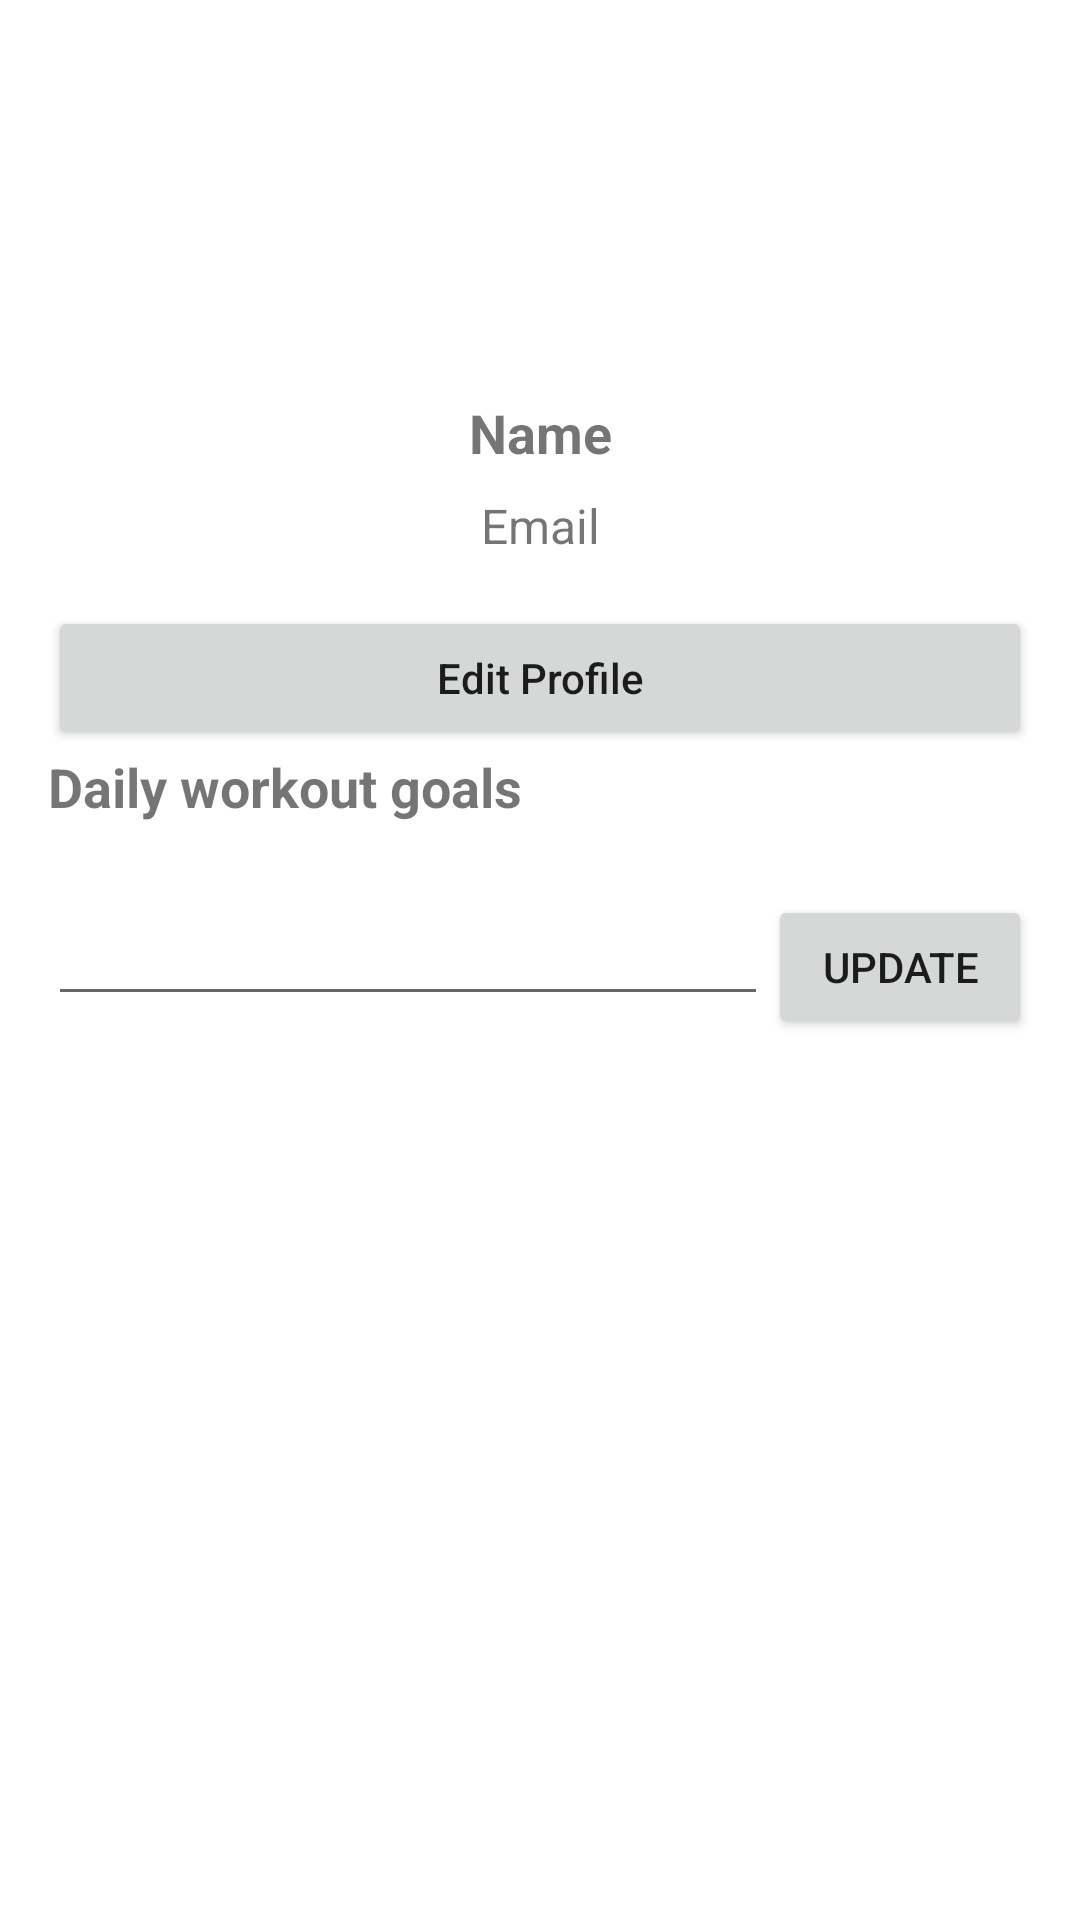

The Android layout XML behind this screen, and the referenced resources:
<!-- AndroidManifest.xml: application theme Theme.QuickFeet -->
<!-- res/layout/fragment_profile.xml -->
<?xml version="1.0" encoding="utf-8"?>
<LinearLayout
    xmlns:android="http://schemas.android.com/apk/res/android"
    android:layout_width="match_parent"
    android:layout_height="match_parent"
    android:orientation="vertical"
    android:padding="16dp">

    <ImageView
        android:id="@+id/imgProfilePicture"
        android:layout_width="100dp"
        android:layout_height="100dp"
        android:layout_gravity="center"
        android:layout_marginBottom="16dp"
        android:contentDescription="Profile Picture"
        android:scaleType="centerCrop"
        android:src="@drawable/nav_profile" />

    <TextView
        android:id="@+id/tvName"
        android:layout_width="match_parent"
        android:layout_height="wrap_content"
        android:layout_marginBottom="8dp"
        android:gravity="center"
        android:text="Name"
        android:textSize="18sp"
        android:textStyle="bold" />

    <TextView
        android:id="@+id/tvEmail"
        android:layout_width="match_parent"
        android:layout_height="wrap_content"
        android:layout_marginBottom="16dp"
        android:gravity="center"
        android:text="Email"
        android:textSize="16sp" />

    <Button
        android:id="@+id/btnEditProfile"
        android:layout_width="match_parent"
        android:layout_height="wrap_content"
        android:text="Edit Profile"
        android:textAllCaps="false" />
    <TextView
        android:layout_width="match_parent"
        android:layout_height="wrap_content"
        android:layout_marginBottom="8dp"
        android:text="Daily workout goals"
        android:textSize="18sp"
        android:textStyle="bold" />

    <LinearLayout
        android:layout_width="match_parent"
        android:layout_height="wrap_content"
        android:orientation="horizontal"
        android:layout_gravity="bottom|center_horizontal"
        android:layout_marginTop="16dp">

        <EditText
            android:id="@+id/workoutGoal"
            android:layout_width="0dp"
            android:layout_height="wrap_content"
            android:layout_weight="1"
            android:gravity="center"
            android:textSize="14sp" />

        <Button
            android:id="@+id/updateBtn"
            android:layout_width="wrap_content"
            android:layout_height="wrap_content"
            android:text="Update" />
    </LinearLayout>
</LinearLayout>
<!-- resources referenced by this layout -->
<resources>
  <style name="Theme.QuickFeet" parent="Theme.MaterialComponents.DayNight.DarkActionBar">
          
          <item name="colorPrimary">@color/purple_500</item>
          <item name="colorPrimaryVariant">@color/purple_700</item>
          <item name="colorOnPrimary">@color/white</item>
          
          <item name="colorSecondary">@color/teal_200</item>
          <item name="colorSecondaryVariant">@color/teal_700</item>
          <item name="colorOnSecondary">@color/black</item>
          
          <item name="android:statusBarColor">?attr/colorPrimaryVariant</item>
          
      </style>
  <color name="purple_500">#FF6200EE</color>
  <color name="purple_700">#FF3700B3</color>
  <color name="white">#FFFFFFFF</color>
  <color name="teal_200">#FF03DAC5</color>
  <color name="teal_700">#FF018786</color>
  <color name="black">#FF000000</color>
</resources>
